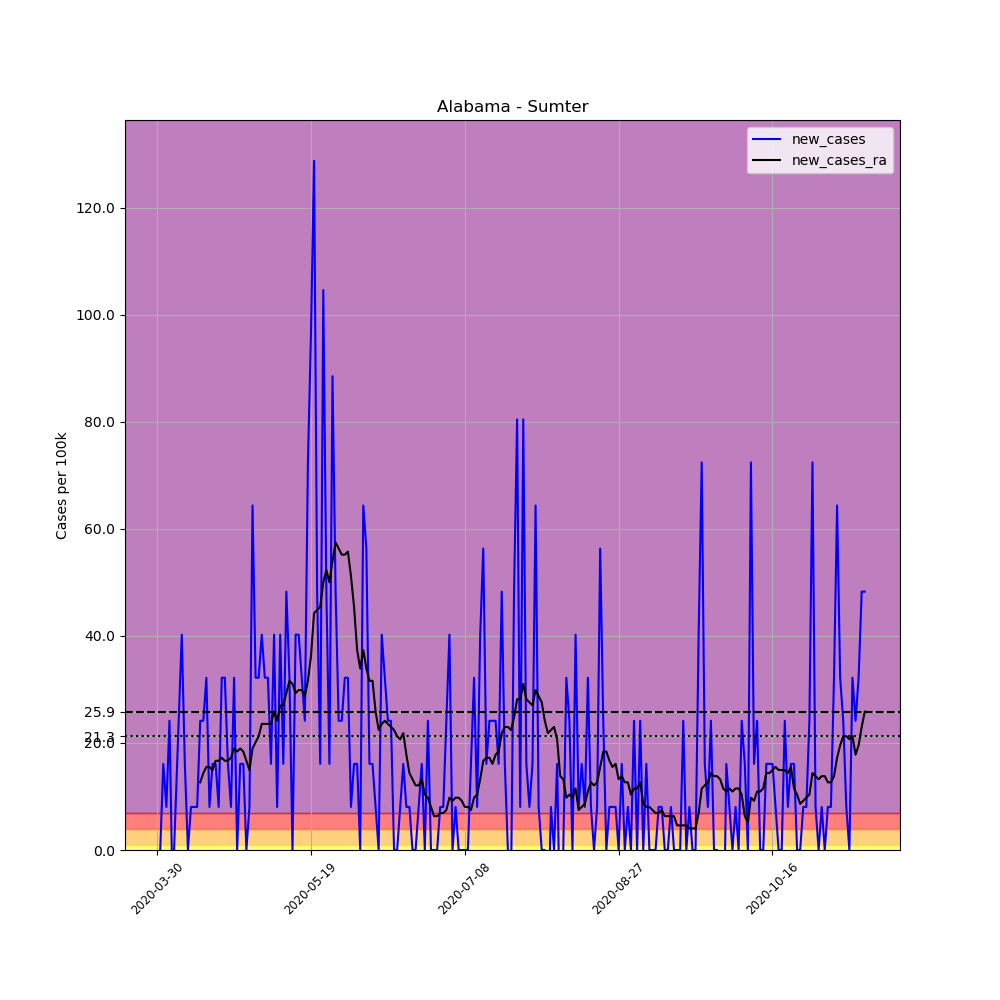

The data file committed next to this chart (first rows):
, date, county, state, fips, cases, deaths, COUNTY, STNAME, CTYNAME, POPESTIMATE2019, per_100k, new_cases, new_cases_ra
468857, 2020-03-30, Sumter, Alabama, 1119, 1, 0, 119, Alabama, Sumter, 12427, 8.047, , 
468858, 2020-03-31, Sumter, Alabama, 1119, 1, 0, 119, Alabama, Sumter, 12427, 8.047, 0.0, 
468859, 2020-04-01, Sumter, Alabama, 1119, 3, 0, 119, Alabama, Sumter, 12427, 24.14, 16.09, 
468860, 2020-04-02, Sumter, Alabama, 1119, 4, 0, 119, Alabama, Sumter, 12427, 32.19, 8.047, 
468861, 2020-04-03, Sumter, Alabama, 1119, 7, 0, 119, Alabama, Sumter, 12427, 56.33, 24.14, 
468862, 2020-04-04, Sumter, Alabama, 1119, 6, 0, 119, Alabama, Sumter, 12427, 48.28, -8.047, 
468863, 2020-04-05, Sumter, Alabama, 1119, 7, 0, 119, Alabama, Sumter, 12427, 56.33, 8.047, 
468864, 2020-04-06, Sumter, Alabama, 1119, 10, 0, 119, Alabama, Sumter, 12427, 80.47, 24.14, 
468865, 2020-04-07, Sumter, Alabama, 1119, 15, 0, 119, Alabama, Sumter, 12427, 120.7, 40.23, 
468866, 2020-04-08, Sumter, Alabama, 1119, 17, 0, 119, Alabama, Sumter, 12427, 136.8, 16.09, 
468867, 2020-04-09, Sumter, Alabama, 1119, 17, 0, 119, Alabama, Sumter, 12427, 136.8, 0.0, 
468868, 2020-04-10, Sumter, Alabama, 1119, 18, 0, 119, Alabama, Sumter, 12427, 144.8, 8.047, 
468869, 2020-04-11, Sumter, Alabama, 1119, 19, 0, 119, Alabama, Sumter, 12427, 152.9, 8.047, 
468870, 2020-04-12, Sumter, Alabama, 1119, 20, 0, 119, Alabama, Sumter, 12427, 160.9, 8.047, 
468871, 2020-04-13, Sumter, Alabama, 1119, 23, 0, 119, Alabama, Sumter, 12427, 185.1, 24.14, 12.65
468872, 2020-04-14, Sumter, Alabama, 1119, 26, 0, 119, Alabama, Sumter, 12427, 209.2, 24.14, 14.37
468873, 2020-04-15, Sumter, Alabama, 1119, 30, 0, 119, Alabama, Sumter, 12427, 241.4, 32.19, 15.52
468874, 2020-04-16, Sumter, Alabama, 1119, 31, 0, 119, Alabama, Sumter, 12427, 249.5, 8.047, 15.52
468875, 2020-04-17, Sumter, Alabama, 1119, 33, 0, 119, Alabama, Sumter, 12427, 265.6, 16.09, 14.94
468876, 2020-04-18, Sumter, Alabama, 1119, 35, 0, 119, Alabama, Sumter, 12427, 281.6, 16.09, 16.67
468877, 2020-04-19, Sumter, Alabama, 1119, 36, 0, 119, Alabama, Sumter, 12427, 289.7, 8.047, 16.67
468878, 2020-04-20, Sumter, Alabama, 1119, 40, 0, 119, Alabama, Sumter, 12427, 321.9, 32.19, 17.24
468879, 2020-04-21, Sumter, Alabama, 1119, 44, 0, 119, Alabama, Sumter, 12427, 354.1, 32.19, 16.67
468880, 2020-04-22, Sumter, Alabama, 1119, 46, 1, 119, Alabama, Sumter, 12427, 370.2, 16.09, 16.67
468881, 2020-04-23, Sumter, Alabama, 1119, 47, 1, 119, Alabama, Sumter, 12427, 378.2, 8.047, 17.24
468882, 2020-04-24, Sumter, Alabama, 1119, 51, 1, 119, Alabama, Sumter, 12427, 410.4, 32.19, 18.97
468883, 2020-04-25, Sumter, Alabama, 1119, 51, 1, 119, Alabama, Sumter, 12427, 410.4, 0.0, 18.39
468884, 2020-04-26, Sumter, Alabama, 1119, 53, 2, 119, Alabama, Sumter, 12427, 426.5, 16.09, 18.97
468885, 2020-04-27, Sumter, Alabama, 1119, 55, 2, 119, Alabama, Sumter, 12427, 442.6, 16.09, 18.39
468886, 2020-04-28, Sumter, Alabama, 1119, 55, 2, 119, Alabama, Sumter, 12427, 442.6, 0.0, 16.67
468887, 2020-04-29, Sumter, Alabama, 1119, 56, 2, 119, Alabama, Sumter, 12427, 450.6, 8.047, 14.94
468888, 2020-04-30, Sumter, Alabama, 1119, 64, 2, 119, Alabama, Sumter, 12427, 515, 64.38, 18.97
468889, 2020-05-01, Sumter, Alabama, 1119, 68, 3, 119, Alabama, Sumter, 12427, 547.2, 32.19, 20.12
468890, 2020-05-02, Sumter, Alabama, 1119, 72, 3, 119, Alabama, Sumter, 12427, 579.4, 32.19, 21.27
468891, 2020-05-03, Sumter, Alabama, 1119, 77, 3, 119, Alabama, Sumter, 12427, 619.6, 40.23, 23.57
468892, 2020-05-04, Sumter, Alabama, 1119, 81, 3, 119, Alabama, Sumter, 12427, 651.8, 32.19, 23.57
468893, 2020-05-05, Sumter, Alabama, 1119, 85, 3, 119, Alabama, Sumter, 12427, 684, 32.19, 23.57
468894, 2020-05-06, Sumter, Alabama, 1119, 87, 4, 119, Alabama, Sumter, 12427, 700.1, 16.09, 23.57
468895, 2020-05-07, Sumter, Alabama, 1119, 92, 4, 119, Alabama, Sumter, 12427, 740.3, 40.23, 25.87
468896, 2020-05-08, Sumter, Alabama, 1119, 93, 4, 119, Alabama, Sumter, 12427, 748.4, 8.047, 24.14
468897, 2020-05-09, Sumter, Alabama, 1119, 98, 4, 119, Alabama, Sumter, 12427, 788.6, 40.23, 27.01
468898, 2020-05-10, Sumter, Alabama, 1119, 100, 4, 119, Alabama, Sumter, 12427, 804.7, 16.09, 27.01
468899, 2020-05-11, Sumter, Alabama, 1119, 106, 4, 119, Alabama, Sumter, 12427, 853, 48.28, 29.31
468900, 2020-05-12, Sumter, Alabama, 1119, 110, 4, 119, Alabama, Sumter, 12427, 885.2, 32.19, 31.61
468901, 2020-05-13, Sumter, Alabama, 1119, 110, 4, 119, Alabama, Sumter, 12427, 885.2, 0.0, 31.04
468902, 2020-05-14, Sumter, Alabama, 1119, 115, 4, 119, Alabama, Sumter, 12427, 925.4, 40.23, 29.31
468903, 2020-05-15, Sumter, Alabama, 1119, 120, 4, 119, Alabama, Sumter, 12427, 965.6, 40.23, 29.89
468904, 2020-05-16, Sumter, Alabama, 1119, 124, 4, 119, Alabama, Sumter, 12427, 997.8, 32.19, 29.89
468905, 2020-05-17, Sumter, Alabama, 1119, 127, 4, 119, Alabama, Sumter, 12427, 1022, 24.14, 28.74
468906, 2020-05-18, Sumter, Alabama, 1119, 136, 4, 119, Alabama, Sumter, 12427, 1094, 72.42, 31.61
468907, 2020-05-19, Sumter, Alabama, 1119, 148, 4, 119, Alabama, Sumter, 12427, 1191, 96.56, 36.21
468908, 2020-05-20, Sumter, Alabama, 1119, 164, 5, 119, Alabama, Sumter, 12427, 1320, 128.8, 44.26
468909, 2020-05-21, Sumter, Alabama, 1119, 170, 5, 119, Alabama, Sumter, 12427, 1368, 48.28, 44.83
468910, 2020-05-22, Sumter, Alabama, 1119, 172, 6, 119, Alabama, Sumter, 12427, 1384, 16.09, 45.41
468911, 2020-05-23, Sumter, Alabama, 1119, 185, 6, 119, Alabama, Sumter, 12427, 1489, 104.6, 50.01
468912, 2020-05-24, Sumter, Alabama, 1119, 191, 6, 119, Alabama, Sumter, 12427, 1537, 48.28, 52.31
468913, 2020-05-25, Sumter, Alabama, 1119, 193, 6, 119, Alabama, Sumter, 12427, 1553, 16.09, 50.01
468914, 2020-05-26, Sumter, Alabama, 1119, 204, 6, 119, Alabama, Sumter, 12427, 1642, 88.52, 54.03
468915, 2020-05-27, Sumter, Alabama, 1119, 210, 6, 119, Alabama, Sumter, 12427, 1690, 48.28, 57.48
468916, 2020-05-28, Sumter, Alabama, 1119, 213, 6, 119, Alabama, Sumter, 12427, 1714, 24.14, 56.33
... 171 more rows
